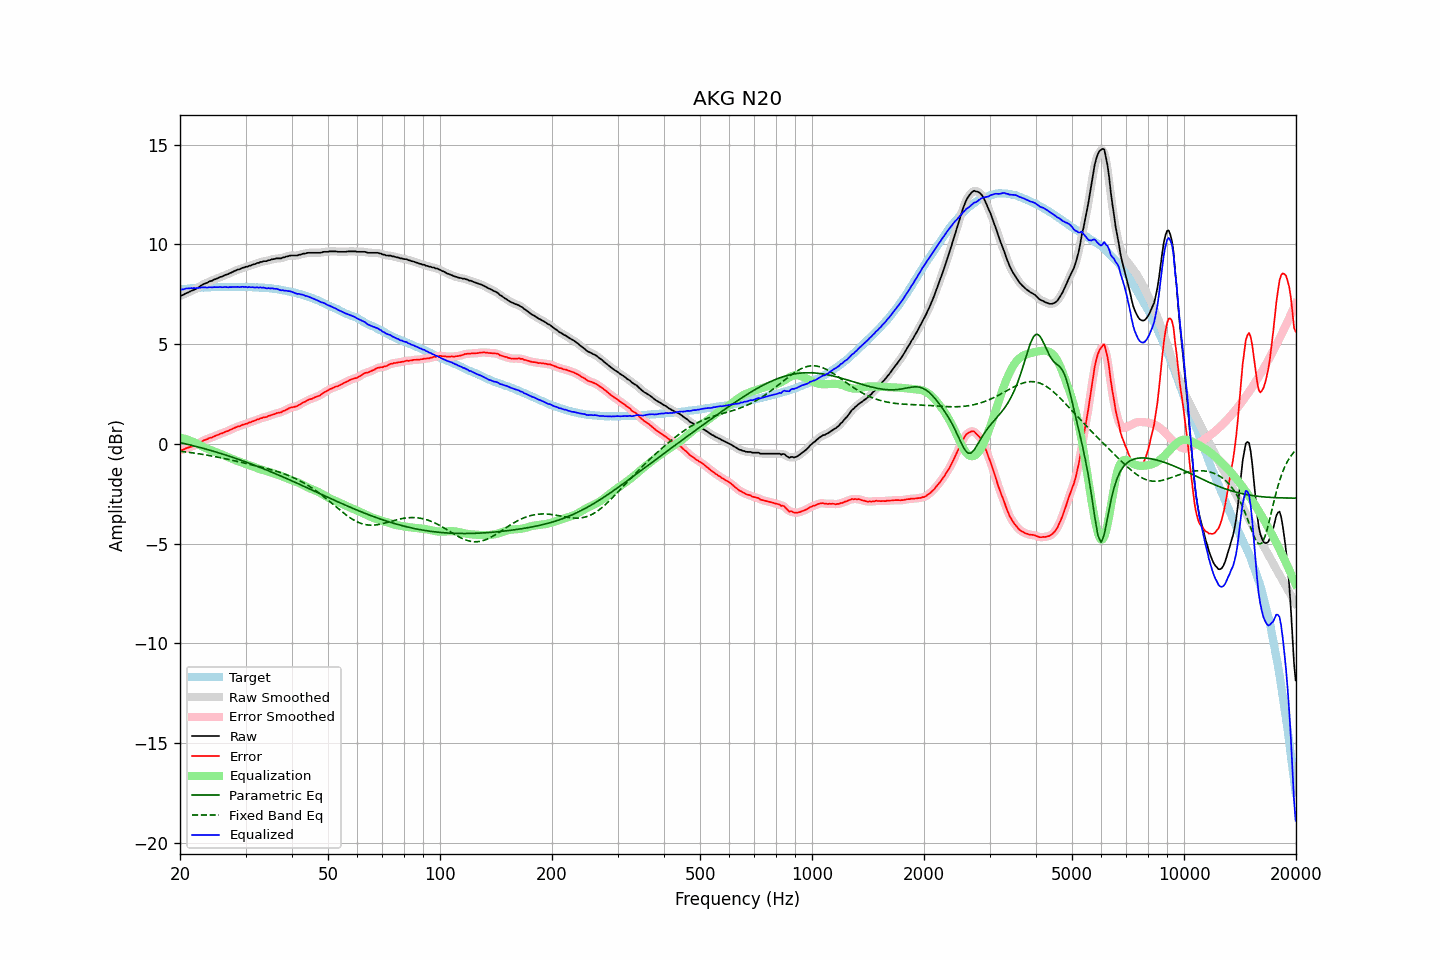

The table this chart was drawn from, first rows:
frequency, raw, error, smoothed, error_smoothed, equalization, parametric_eq, fixed_band_eq, equalized_raw, equalized_smoothed, target
20.00, 7.43, -0.31, 7.42, -0.32, 0.32, 0.07, -0.37, 7.75, 7.74, 7.74
20.20, 7.44, -0.31, 7.45, -0.30, 0.30, 0.05, -0.38, 7.74, 7.75, 7.75
20.40, 7.47, -0.29, 7.48, -0.28, 0.28, 0.03, -0.39, 7.74, 7.75, 7.76
20.61, 7.52, -0.25, 7.51, -0.25, 0.25, 0.01, -0.40, 7.77, 7.76, 7.77
20.81, 7.56, -0.21, 7.55, -0.22, 0.23, -0.01, -0.41, 7.79, 7.78, 7.77
21.02, 7.59, -0.19, 7.59, -0.19, 0.20, -0.03, -0.42, 7.79, 7.79, 7.78
21.23, 7.63, -0.16, 7.63, -0.16, 0.17, -0.05, -0.43, 7.80, 7.80, 7.79
21.44, 7.67, -0.14, 7.66, -0.14, 0.14, -0.07, -0.44, 7.81, 7.80, 7.81
21.66, 7.70, -0.11, 7.70, -0.11, 0.11, -0.09, -0.45, 7.80, 7.81, 7.81
21.87, 7.74, -0.08, 7.73, -0.08, 0.07, -0.11, -0.46, 7.81, 7.81, 7.82
22.09, 7.77, -0.05, 7.77, -0.04, 0.03, -0.13, -0.47, 7.80, 7.81, 7.82
22.31, 7.82, -0.01, 7.82, -0.00, -0.01, -0.15, -0.49, 7.81, 7.81, 7.82
22.54, 7.87, 0.04, 7.87, 0.04, -0.05, -0.17, -0.50, 7.82, 7.82, 7.82
22.76, 7.93, 0.09, 7.93, 0.10, -0.09, -0.19, -0.51, 7.84, 7.84, 7.83
22.99, 7.98, 0.15, 7.97, 0.14, -0.13, -0.21, -0.53, 7.85, 7.84, 7.83
23.22, 8.02, 0.19, 8.01, 0.18, -0.17, -0.24, -0.54, 7.85, 7.84, 7.83
23.45, 8.05, 0.21, 8.05, 0.21, -0.21, -0.26, -0.55, 7.84, 7.84, 7.84
23.69, 8.08, 0.24, 8.09, 0.25, -0.24, -0.28, -0.57, 7.83, 7.84, 7.84
23.92, 8.13, 0.29, 8.12, 0.27, -0.28, -0.30, -0.58, 7.85, 7.84, 7.84
24.16, 8.16, 0.31, 8.15, 0.31, -0.31, -0.33, -0.60, 7.85, 7.85, 7.85
24.40, 8.18, 0.32, 8.19, 0.34, -0.34, -0.35, -0.61, 7.84, 7.85, 7.86
24.65, 8.23, 0.37, 8.22, 0.36, -0.37, -0.37, -0.63, 7.86, 7.85, 7.86
24.89, 8.26, 0.40, 8.25, 0.40, -0.40, -0.40, -0.64, 7.86, 7.85, 7.86
25.14, 8.29, 0.43, 8.29, 0.44, -0.43, -0.42, -0.66, 7.85, 7.86, 7.85
25.39, 8.32, 0.46, 8.32, 0.47, -0.47, -0.45, -0.67, 7.85, 7.86, 7.85
25.65, 8.37, 0.51, 8.35, 0.50, -0.50, -0.47, -0.69, 7.87, 7.86, 7.85
25.91, 8.38, 0.53, 8.39, 0.53, -0.53, -0.50, -0.71, 7.85, 7.86, 7.85
26.16, 8.42, 0.56, 8.42, 0.56, -0.56, -0.52, -0.72, 7.86, 7.86, 7.86
26.43, 8.46, 0.60, 8.45, 0.59, -0.60, -0.55, -0.74, 7.86, 7.85, 7.86
26.69, 8.49, 0.63, 8.49, 0.63, -0.63, -0.57, -0.76, 7.86, 7.86, 7.86
26.96, 8.51, 0.65, 8.52, 0.66, -0.66, -0.60, -0.78, 7.84, 7.85, 7.86
27.23, 8.56, 0.70, 8.55, 0.69, -0.70, -0.63, -0.79, 7.86, 7.85, 7.86
27.50, 8.59, 0.73, 8.59, 0.73, -0.73, -0.65, -0.81, 7.85, 7.86, 7.85
27.77, 8.63, 0.77, 8.63, 0.77, -0.77, -0.68, -0.83, 7.86, 7.86, 7.86
28.05, 8.67, 0.81, 8.67, 0.81, -0.80, -0.71, -0.85, 7.87, 7.87, 7.86
28.33, 8.70, 0.84, 8.70, 0.84, -0.83, -0.74, -0.87, 7.86, 7.86, 7.86
28.62, 8.74, 0.88, 8.73, 0.87, -0.87, -0.76, -0.89, 7.87, 7.86, 7.86
28.90, 8.75, 0.88, 8.76, 0.90, -0.90, -0.79, -0.90, 7.85, 7.86, 7.87
29.19, 8.79, 0.92, 8.79, 0.92, -0.92, -0.82, -0.92, 7.86, 7.86, 7.87
29.48, 8.83, 0.96, 8.82, 0.95, -0.95, -0.85, -0.94, 7.88, 7.87, 7.86
29.78, 8.84, 0.98, 8.84, 0.98, -0.98, -0.88, -0.96, 7.86, 7.87, 7.86
30.08, 8.88, 1.01, 8.87, 1.01, -1.01, -0.91, -0.98, 7.87, 7.86, 7.87
30.38, 8.88, 1.02, 8.89, 1.03, -1.03, -0.94, -1.00, 7.84, 7.86, 7.86
30.68, 8.93, 1.07, 8.92, 1.06, -1.06, -0.97, -1.02, 7.87, 7.86, 7.86
30.99, 8.94, 1.08, 8.94, 1.09, -1.09, -1.00, -1.04, 7.85, 7.85, 7.85
31.30, 8.98, 1.13, 8.97, 1.12, -1.12, -1.03, -1.06, 7.85, 7.85, 7.85
31.61, 9.00, 1.15, 9.00, 1.15, -1.15, -1.06, -1.07, 7.84, 7.85, 7.85
31.93, 9.02, 1.18, 9.03, 1.18, -1.18, -1.09, -1.09, 7.83, 7.84, 7.84
32.24, 9.07, 1.22, 9.05, 1.22, -1.21, -1.12, -1.11, 7.85, 7.84, 7.84
32.57, 9.07, 1.24, 9.08, 1.25, -1.24, -1.15, -1.13, 7.83, 7.84, 7.83
32.89, 9.12, 1.29, 9.11, 1.28, -1.27, -1.18, -1.15, 7.85, 7.84, 7.83
33.22, 9.12, 1.29, 9.13, 1.30, -1.29, -1.22, -1.17, 7.82, 7.83, 7.83
33.55, 9.16, 1.33, 9.14, 1.32, -1.32, -1.25, -1.19, 7.84, 7.82, 7.82
33.89, 9.16, 1.34, 9.16, 1.34, -1.35, -1.28, -1.21, 7.81, 7.81, 7.82
34.23, 9.16, 1.35, 9.17, 1.36, -1.37, -1.31, -1.23, 7.79, 7.80, 7.81
34.57, 9.21, 1.40, 9.19, 1.39, -1.40, -1.35, -1.26, 7.81, 7.80, 7.81
34.92, 9.21, 1.42, 9.22, 1.42, -1.42, -1.38, -1.28, 7.79, 7.80, 7.79
35.27, 9.25, 1.45, 9.24, 1.45, -1.45, -1.41, -1.30, 7.80, 7.79, 7.80
35.62, 9.26, 1.48, 9.26, 1.48, -1.47, -1.45, -1.32, 7.79, 7.78, 7.78
35.97, 9.27, 1.50, 9.28, 1.51, -1.50, -1.48, -1.35, 7.77, 7.78, 7.77
... 635 more rows
